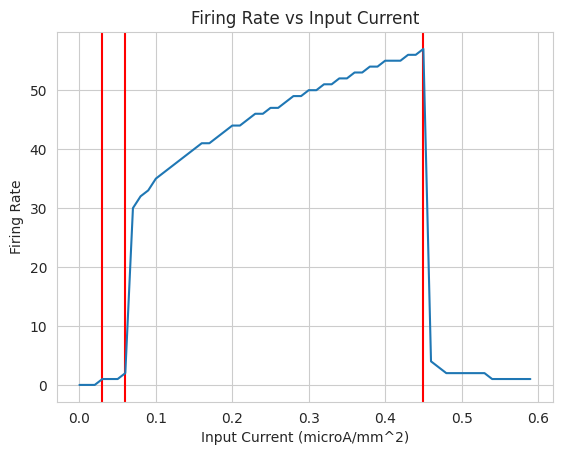

This figure's Python source:
# -*- coding: utf-8 -*-
"""BE19B032_BT6270_Assignment1_thresh.ipynb

Automatically generated by Colaboratory.

Original file is located at
    https://colab.research.google.com/drive/1wHqx3qDe4k53K7iu_tVayW0lPwDRkFwR
"""

import sys
import numpy as np
from math import exp
from tqdm import tqdm
import seaborn as sns
import matplotlib.pyplot as plt

# finding the threshold values
sns.set_style("whitegrid")

def find_peaks(vhist):
  threshold = 10
  npeaks = 0
  for i in range(vhist.size-1):
    if (vhist[i] >= threshold) and (vhist[i] > vhist[i+1]) and (vhist[i] > vhist[i-1]):
      npeaks += 1
  return	npeaks

def get_currents(npeaks_hist):
  for i in range(npeaks_hist.size-1):
    if npeaks_hist[i] > 0 and npeaks_hist[i-1] == 0:
      I1 = i
    if npeaks_hist[i+1]-npeaks_hist[i] > 4:
      I2 = i
    if npeaks_hist[i+1]-npeaks_hist[i] < -2:
      I3 = i
  return	I1, I2, I3
  
current_range = np.arange(0, 0.6, 0.01)
npeaks_hist = np.zeros(current_range.shape)

for curr_iter in tqdm(range(current_range.size)):
  gkmax = 0.36
  vk = -77
  gnamax = 1.20
  vna = 50
  gl = 0.003
  vl = -54.387
  cm = 0.01
  
  dt = 0.01
  niter = 50000
  t = np.arange(1, niter, dt)
  
  v = -64.9964
  m = 0.0530
  h = 0.5960
  n = 0.3177
  
  gnahist = np.zeros((niter))
  gkhist = np.zeros((niter))
  vhist = np.zeros((niter))
  mhist = np.zeros((niter))
  hhist = np.zeros((niter))
  nhist = np.zeros((niter))
  
  for iteration in range(niter):
    gna = gnamax*m**3*h
    gk = gkmax*n**4
    gtot = gna+gk+gl
    vinf = ((gna*vna+gk*vk+gl*vl) + current_range[curr_iter])/gtot
    tauv = cm/gtot
    
    v = vinf+(v-vinf)*exp(-dt/tauv)
    
    alpham = 0.1*(v+40)/(1-exp(-(v+40)/10))
    betam = 4*exp(-0.0556*(v+65))
    
    alphan = 0.01*(v+55)/(1-exp(-(v+55)/10))
    betan = 0.125*exp(-(v+65)/80)
    
    alphah = 0.07*exp(-0.05*(v+65))
    betah = 1/(1+exp(-0.1*(v+35)))
    
    taum = 1/(alpham+betam)
    tauh = 1/(alphah+betah)
    taun = 1/(alphan+betan)
    
    minf = alpham*taum
    hinf = alphah*tauh
    ninf = alphan*taun
    
    m = minf+(m-minf)*exp(-dt/taum)
    h = hinf+(h-hinf)*exp(-dt/tauh)
    n = ninf+(n-ninf)*exp(-dt/taun)
    
    vhist[iteration] = v
    mhist[iteration] = m
    hhist[iteration] = h
    nhist[iteration] = n
      
  #counting peaks
  npeaks = find_peaks(vhist)
  npeaks_hist[curr_iter] = npeaks
  
  
I1, I2, I3 = get_currents(npeaks_hist)
print("\nThe cutoff currents are as follows:")
print("I1 =", current_range[I1], "microA/mm^2")
print("I2 =", current_range[I2], "microA/mm^2")
print("I3 =", current_range[I3], "microA/mm^2")

plt.figure()
plt.axvline(x=current_range[I1], color="r")
plt.axvline(x=current_range[I2], color="r")
plt.axvline(x=current_range[I3], color="r")
plt.plot(current_range, npeaks_hist)
plt.title("Firing Rate vs Input Current")
plt.xlabel("Input Current (microA/mm^2)")
plt.ylabel("Firing Rate")
plt.show()
